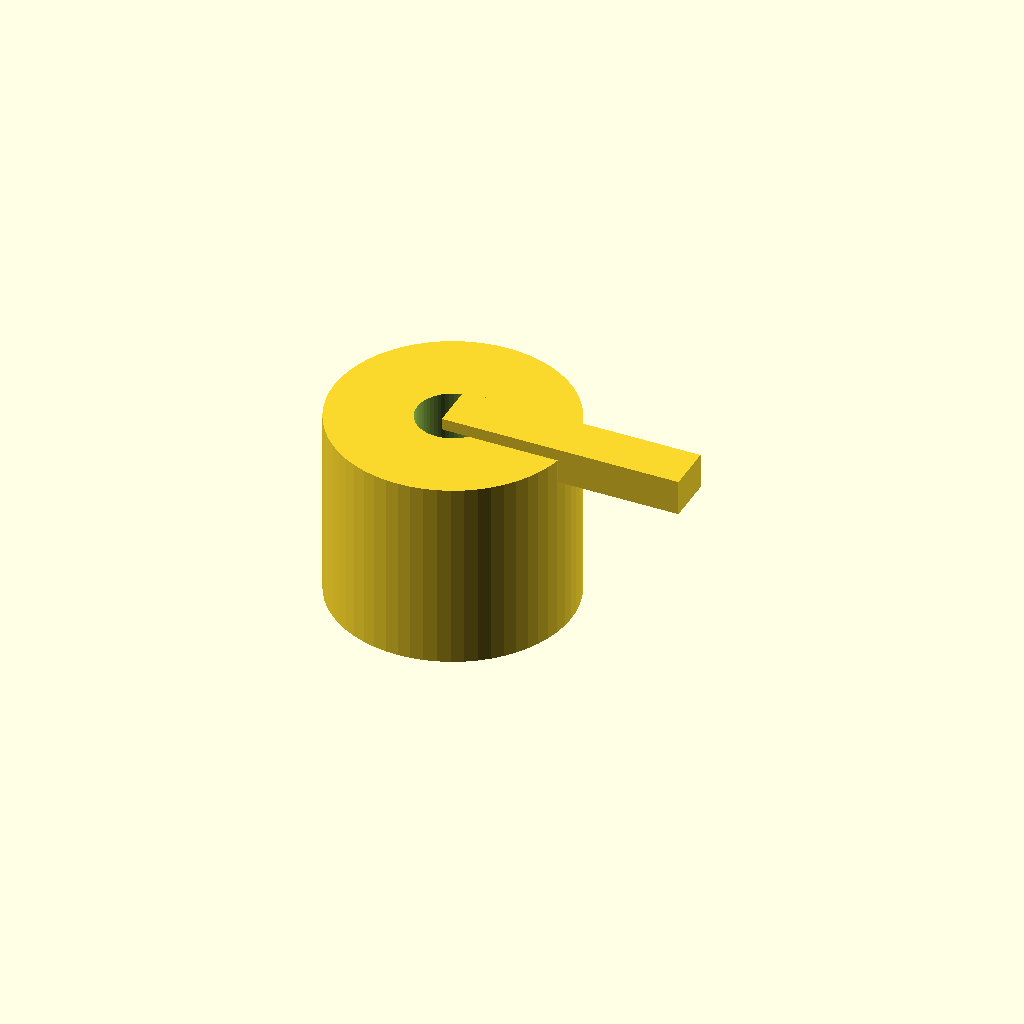
Cell 1 — every parameter at its default value.
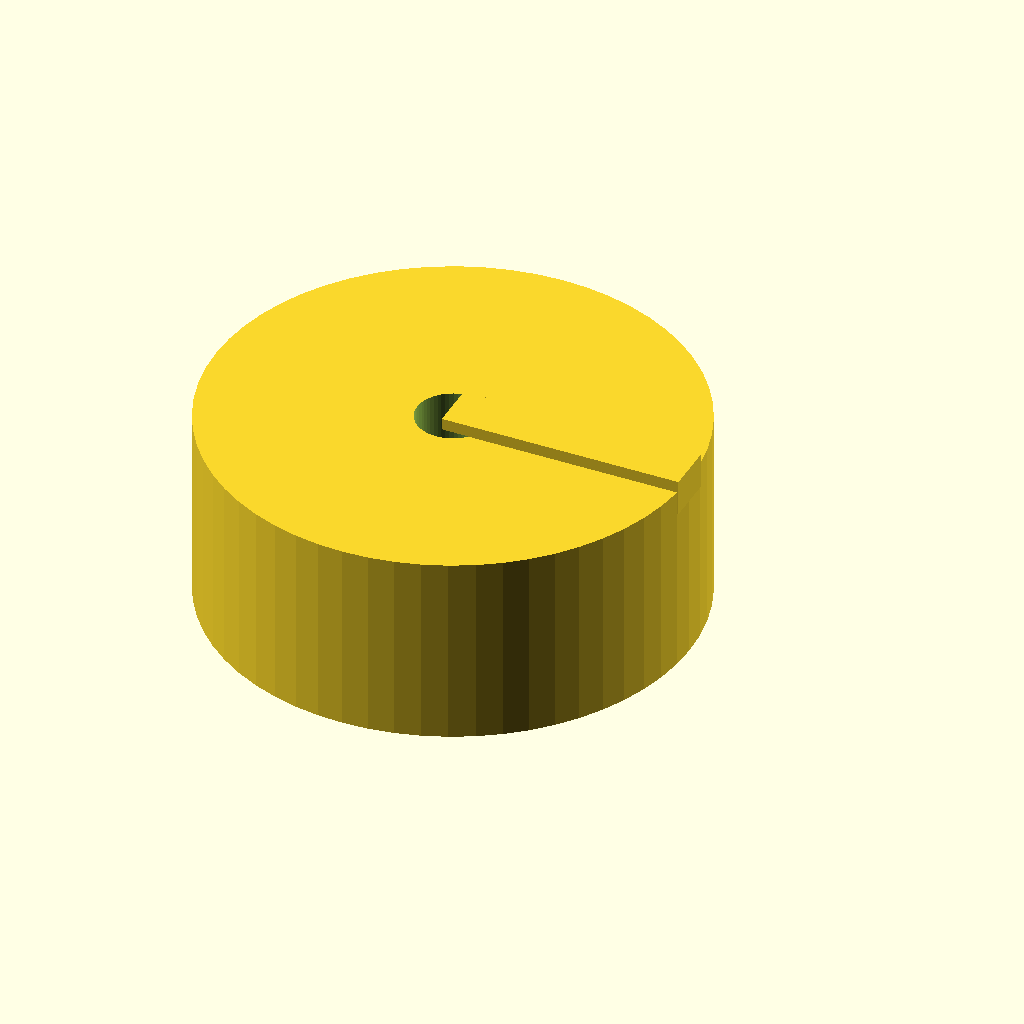
Cell 2: body_d = 40 (everything else at default).
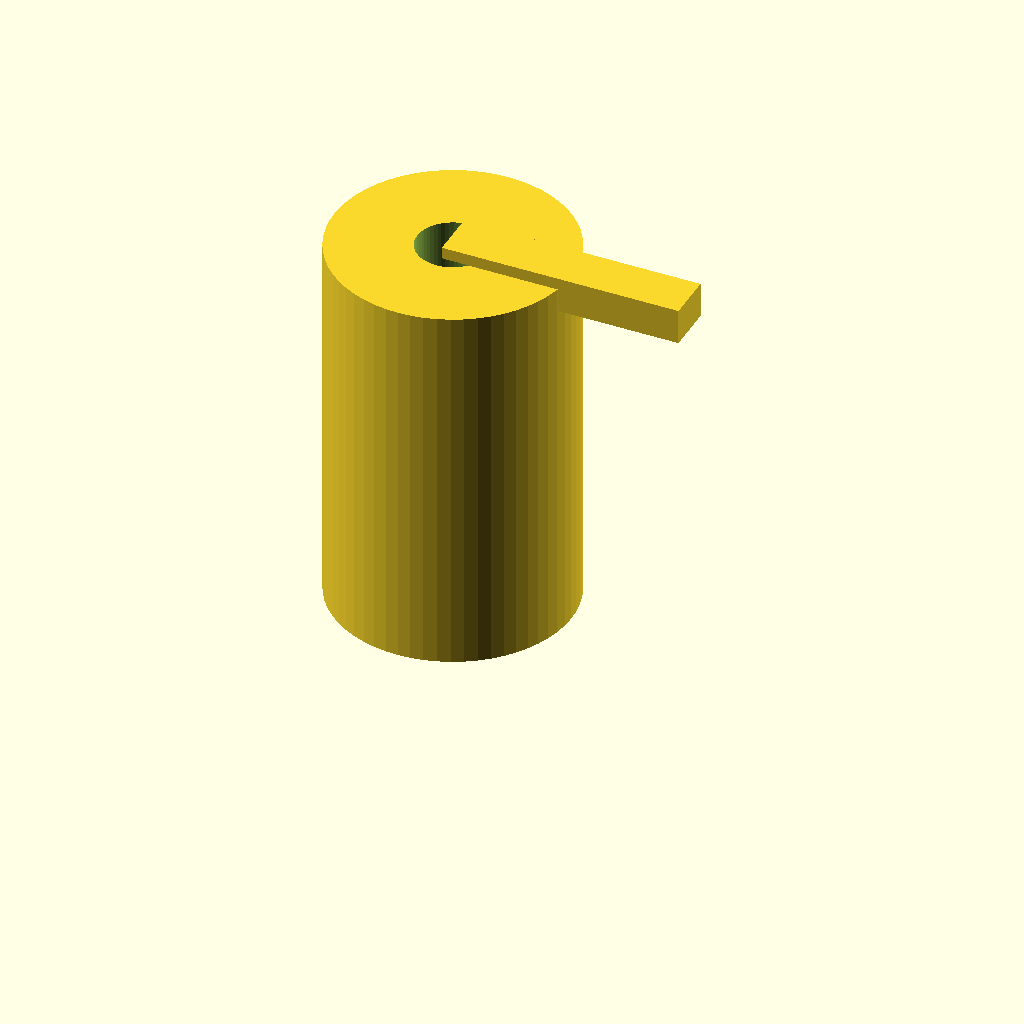
Cell 3: body_l = 32 (everything else at default).
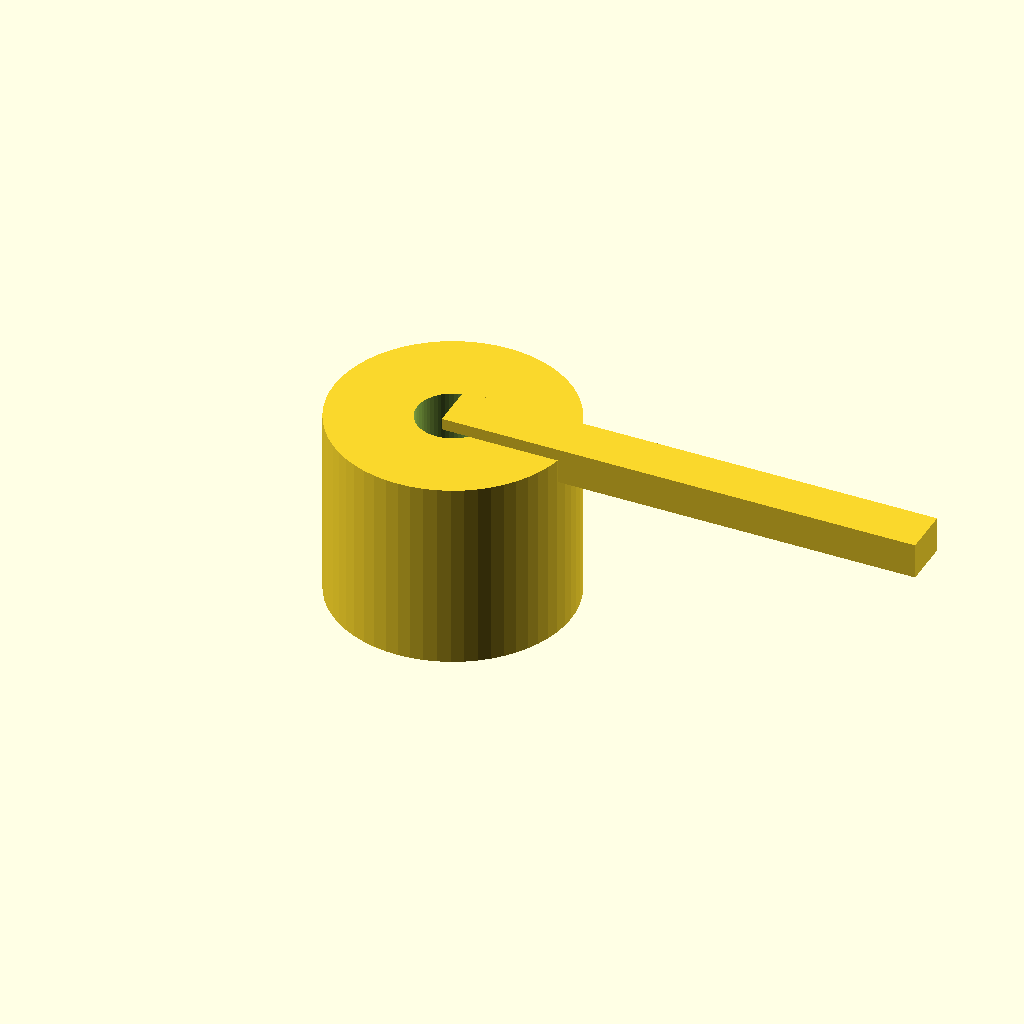
Cell 4: arm_l = 40 (everything else at default).
One fixed orthographic camera (rotation 55°, 0°, 25°; colour scheme Cornfield) for every cell.
The OpenSCAD source (optional_data/data/parts/part_0130.scad):
// Quarter-turn cam lock.
$fn = 60;
eps = 0.02;
body_d = 20;
body_l = 16;
arm_l = 20;
difference() { union() { cylinder(d=body_d,h=body_l); translate([0,-2,body_l-2]) cube([arm_l,4,3]); } translate([0,0,-eps]) cylinder(d=6,h=body_l+2*eps); }
Customizer parameters (derived from the source; name, type, default, range or options):
eps: number, default 0.02
body_d: number, default 20
body_l: number, default 16
arm_l: number, default 20
